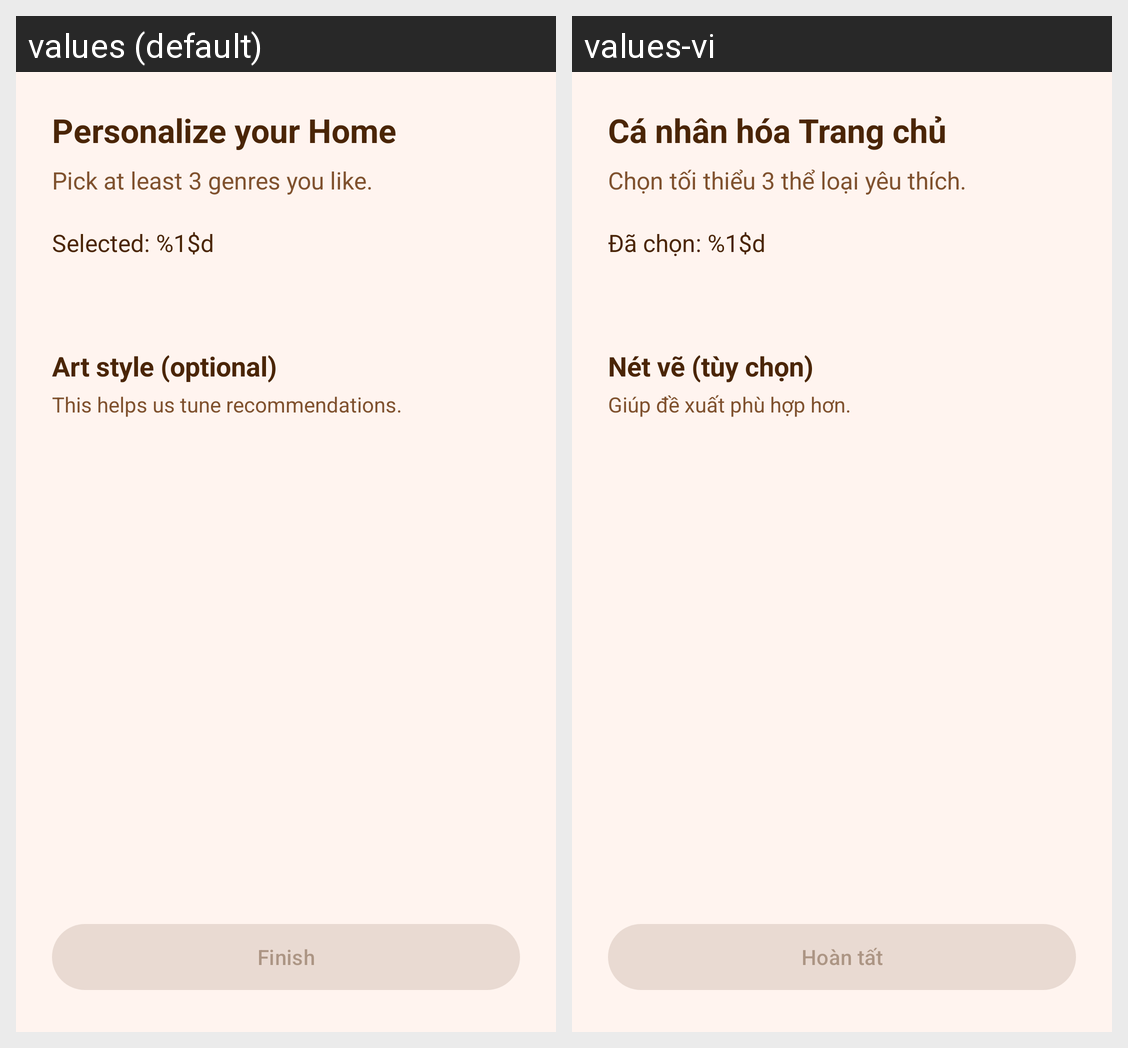

Strings drawn on this Android screen and how each of the app's shown locales translates them:
Android screen res/layout/fragment_onboarding_interests.xml rendered under 2 locales, left to right: values (default), values-vi. Device: Nexus 5 (rendered at 1080×1920; each locale shown at half size, 540×960, under a caption strip naming it); theme Theme.ComicReader.
Strings drawn on this screen, with the default value and each locale's value (text and hints the layout hard-codes, and strings that could not be matched under every locale, appear in the picture but are not listed):

onboarding_interests_title
  values: Personalize your Home
  values-vi: Cá nhân hóa Trang chủ

onboarding_interests_subtitle
  values: Pick at least 3 genres you like.
  values-vi: Chọn tối thiểu 3 thể loại yêu thích.

onboarding_genres_selected_count
  values: Selected: %1$d
  values-vi: Đã chọn: %1$d

onboarding_art_style_title
  values: Art style (optional)
  values-vi: Nét vẽ (tùy chọn)

onboarding_art_style_subtitle
  values: This helps us tune recommendations.
  values-vi: Giúp đề xuất phù hợp hơn.

onboarding_finish
  values: Finish
  values-vi: Hoàn tất
